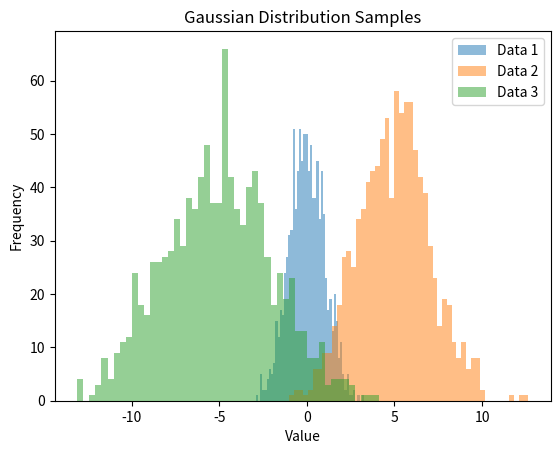

The script that saved this image:
# -*- coding: utf-8 -*-
"""Gaussian distributions

Automatically generated by Colaboratory.

Original file is located at
    https://colab.research.google.com/<link-removed>
"""

import numpy as np
import matplotlib.pyplot as plt

mean1, mean2, mean3 = 0, 5, -5
std1, std2, std3 = 1, 2, 3

data1 = np.random.normal(mean1, std1, 1000)
data2 = np.random.normal(mean2, std2, 1000)
data3 = np.random.normal(mean3, std3, 1000)

fig, ax = plt.subplots()

ax.hist(data1, bins=50, alpha=0.5, label='Data 1')
ax.hist(data2, bins=50, alpha=0.5, label='Data 2')
ax.hist(data3, bins=50, alpha=0.5, label='Data 3')

ax.legend(loc='upper right')
ax.set_title('Gaussian Distribution Samples')
ax.set_xlabel('Value')
ax.set_ylabel('Frequency')

plt.show()